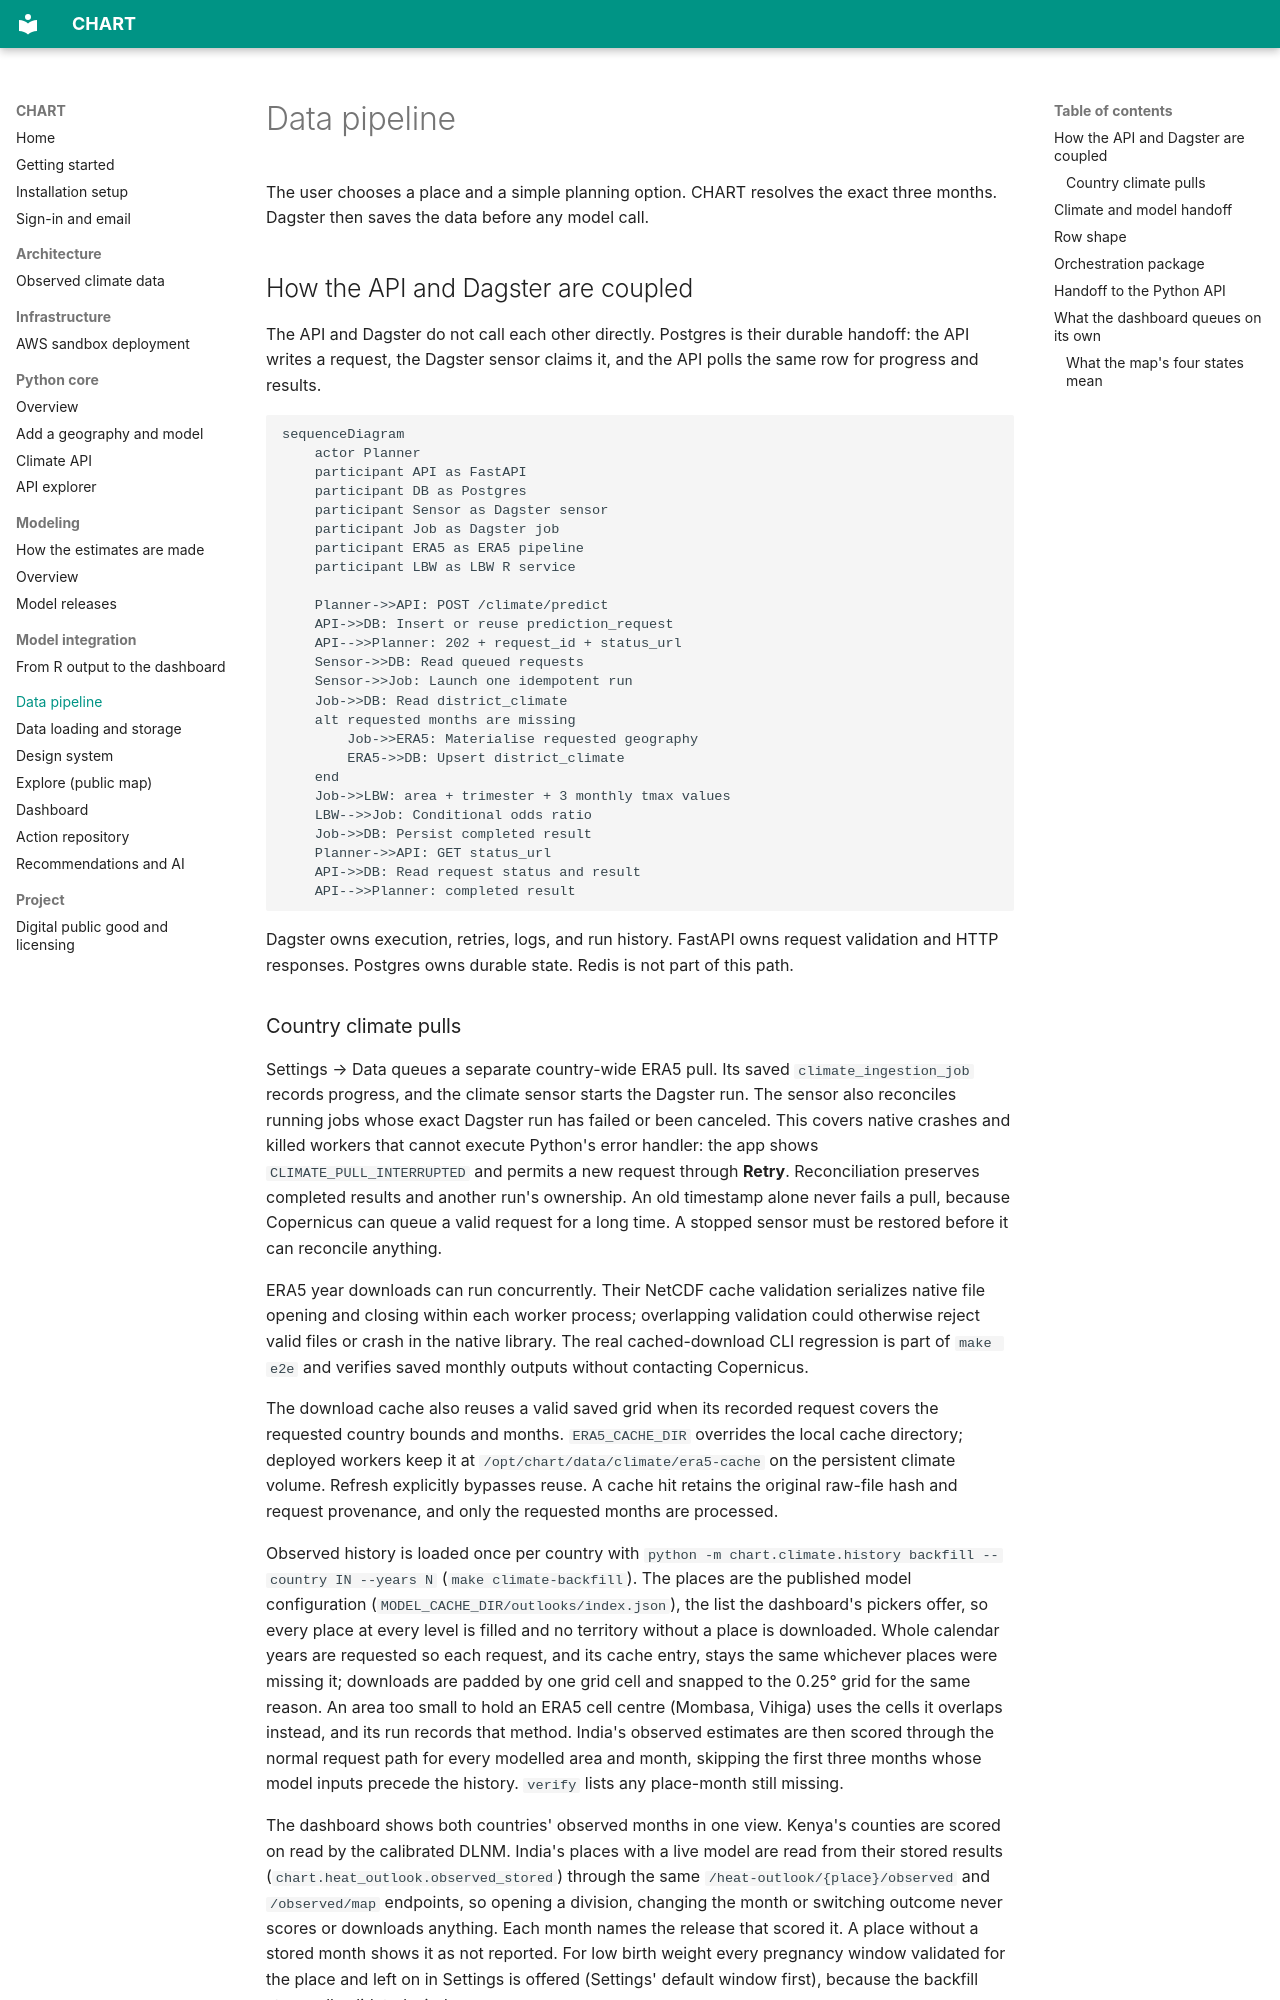

repository: CHART-Scope/CHART · page: data-pipeline/index.html · generator: mkdocs

# Data pipeline

The user chooses a place and a simple planning option. CHART resolves the exact
three months. Dagster then saves the data before any model call.

## How the API and Dagster are coupled

The API and Dagster do not call each other directly. Postgres is their durable
handoff: the API writes a request, the Dagster sensor claims it, and the API
polls the same row for progress and results.

```mermaid
sequenceDiagram
    actor Planner
    participant API as FastAPI
    participant DB as Postgres
    participant Sensor as Dagster sensor
    participant Job as Dagster job
    participant ERA5 as ERA5 pipeline
    participant LBW as LBW R service

    Planner->>API: POST /climate/predict
    API->>DB: Insert or reuse prediction_request
    API-->>Planner: 202 + request_id + status_url
    Sensor->>DB: Read queued requests
    Sensor->>Job: Launch one idempotent run
    Job->>DB: Read district_climate
    alt requested months are missing
        Job->>ERA5: Materialise requested geography
        ERA5->>DB: Upsert district_climate
    end
    Job->>LBW: area + trimester + 3 monthly tmax values
    LBW-->>Job: Conditional odds ratio
    Job->>DB: Persist completed result
    Planner->>API: GET status_url
    API->>DB: Read request status and result
    API-->>Planner: completed result
```

Dagster owns execution, retries, logs, and run history. FastAPI owns request
validation and HTTP responses. Postgres owns durable state. Redis is not part
of this path.
